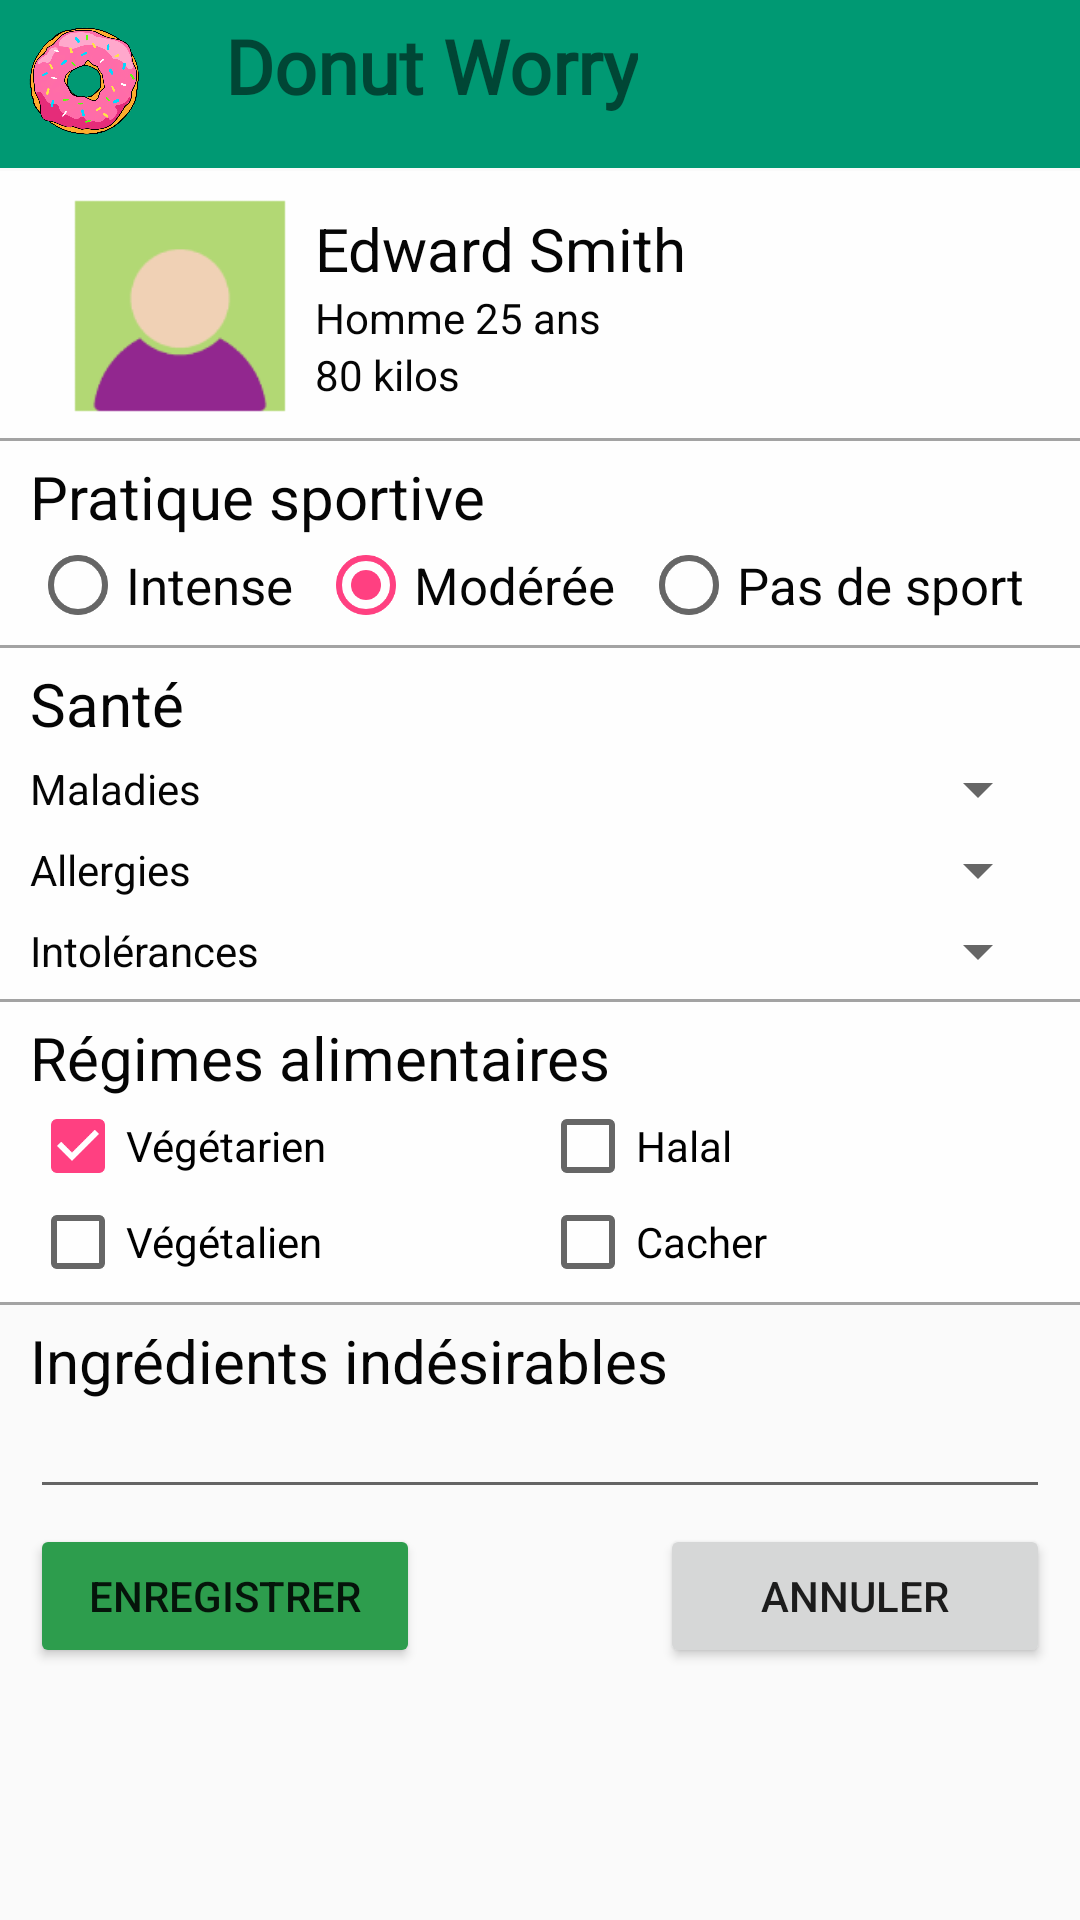

The Android layout XML behind this screen, and the referenced resources:
<!-- AndroidManifest.xml: application theme AppTheme -->
<!-- res/layout/profil.xml -->
<?xml version="1.0" encoding="utf-8"?>
<LinearLayout xmlns:android="http://schemas.android.com/apk/res/android"
    xmlns:app="http://schemas.android.com/apk/res-auto"
    xmlns:tools="http://schemas.android.com/tools"
    android:layout_width="match_parent"
    android:layout_height="match_parent"
    android:orientation="vertical">

    <include layout="@layout/toolbar"/>

    <LinearLayout
        android:layout_width="match_parent"
        android:layout_height="wrap_content"
        android:background="@drawable/border"
        android:gravity="center_vertical"
        android:orientation="horizontal"
        android:paddingLeft="15dp"
        android:paddingTop="5dp"
        android:paddingRight="15dp"
        android:paddingBottom="5dp">

        <ImageView
            android:id="@+id/imageView4"
            android:layout_width="wrap_content"
            android:layout_height="80dp"
            android:layout_weight="1"
            app:srcCompat="@mipmap/profil" />

        <LinearLayout
            android:layout_width="198dp"
            android:layout_height="wrap_content"
            android:layout_weight="1"
            android:orientation="vertical">

            <TextView
                android:id="@+id/textView22"
                android:layout_width="match_parent"
                android:layout_height="wrap_content"
                android:text="Edward Smith"
                android:textColor="@color/textColor"
                android:textSize="20sp" />

            <TextView
                android:id="@+id/textView23"
                android:layout_width="match_parent"
                android:layout_height="wrap_content"
                android:text="Homme 25 ans"
                android:textColor="@color/textColor" />

            <TextView
                android:id="@+id/textView24"
                android:layout_width="match_parent"
                android:layout_height="wrap_content"
                android:text="80 kilos"
                android:textColor="@color/textColor" />

        </LinearLayout>
    </LinearLayout>

    <LinearLayout
        android:layout_width="match_parent"
        android:layout_height="wrap_content"
        android:background="@drawable/border"
        android:orientation="vertical"
        android:paddingLeft="10dp"
        android:paddingTop="5dp"
        android:paddingRight="10dp"
        android:paddingBottom="5dp">

        <TextView
            android:id="@+id/textView25"
            android:layout_width="match_parent"
            android:layout_height="wrap_content"
            android:text="Pratique sportive"
            android:textColor="@color/textColor"
            android:textSize="20sp" />

        <RadioGroup
            android:layout_width="match_parent"
            android:layout_height="wrap_content"
            android:checkedButton="@+id/radioButton2"
            android:orientation="horizontal">

            <RadioButton
                android:id="@+id/radioButton"
                android:layout_width="wrap_content"
                android:layout_height="wrap_content"
                android:layout_weight="1"
                style="@style/text"
                android:text="Intense" />

            <RadioButton
                android:id="@+id/radioButton2"
                android:layout_width="wrap_content"
                android:layout_height="wrap_content"
                android:layout_weight="1"
                style="@style/text"
                android:text="Modérée" />

            <RadioButton
                android:id="@+id/radioButton3"
                android:layout_width="wrap_content"
                android:layout_height="wrap_content"
                android:layout_weight="1"
                style="@style/text"
                android:text="Pas de sport" />

        </RadioGroup>

    </LinearLayout>

    <LinearLayout
        android:layout_width="match_parent"
        android:layout_height="wrap_content"
        android:background="@drawable/border"
        android:orientation="vertical"
        android:paddingLeft="10dp"
        android:paddingTop="5dp"
        android:paddingRight="10dp"
        android:paddingBottom="5dp">

        <TextView
            android:id="@+id/textView26"
            android:layout_width="match_parent"
            android:layout_height="wrap_content"
            android:text="Santé"
            android:textColor="@color/textColor"
            android:textSize="20sp" />

        <LinearLayout
            android:layout_width="match_parent"
            android:layout_height="match_parent"
            android:layout_weight="1"
            android:gravity="center_vertical"
            android:orientation="horizontal"
            android:paddingTop="3dp">

            <TextView
                android:id="@+id/textView27"
                android:layout_width="250dp"
                android:layout_height="wrap_content"
                android:layout_weight="1"
                android:text="Maladies"
                android:textColor="@color/textColor" />

            <Spinner
                android:id="@+id/spinner2"
                android:layout_width="match_parent"
                android:layout_height="wrap_content"
                android:layout_weight="1" />
        </LinearLayout>

        <LinearLayout
            android:layout_width="match_parent"
            android:layout_height="match_parent"
            android:layout_weight="1"
            android:gravity="center_vertical"
            android:orientation="horizontal"
            android:paddingTop="3dp">

            <TextView
                android:id="@+id/textView28"
                android:layout_width="250dp"
                android:layout_height="wrap_content"
                android:layout_weight="1"
                android:text="Allergies"
                android:textColor="@color/textColor" />

            <Spinner
                android:id="@+id/spinner3"
                android:layout_width="match_parent"
                android:layout_height="wrap_content"
                android:layout_weight="1" />
        </LinearLayout>

        <LinearLayout
            android:layout_width="match_parent"
            android:layout_height="match_parent"
            android:gravity="center_vertical"
            android:orientation="horizontal"
            android:paddingTop="3dp">

            <TextView
                android:id="@+id/textView29"
                android:layout_width="250dp"
                android:layout_height="wrap_content"
                android:layout_weight="1"
                android:text="Intolérances"
                android:textColor="@color/textColor" />

            <Spinner
                android:id="@+id/spinner4"
                android:layout_width="match_parent"
                android:layout_height="wrap_content"
                android:layout_weight="1" />
        </LinearLayout>

    </LinearLayout>

    <LinearLayout
        android:layout_width="match_parent"
        android:layout_height="wrap_content"
        android:background="@drawable/border"
        android:orientation="vertical"
        android:paddingLeft="10dp"
        android:paddingTop="5dp"
        android:paddingRight="10dp"
        android:paddingBottom="5dp">

        <TextView
            android:id="@+id/textView30"
            android:layout_width="match_parent"
            android:layout_height="wrap_content"
            android:text="Régimes alimentaires"
            android:textColor="@color/textColor"
            android:textSize="20sp" />

        <LinearLayout
            android:layout_width="match_parent"
            android:layout_height="wrap_content"
            android:orientation="horizontal">

            <LinearLayout
                android:layout_width="170dp"
                android:layout_height="wrap_content"
                android:orientation="vertical">

                <CheckBox
                    android:id="@+id/checkBox"
                    android:layout_width="match_parent"
                    android:layout_height="wrap_content"
                    android:checked="true"
                    android:text="Végétarien" />

                <CheckBox
                    android:id="@+id/checkBox2"
                    android:layout_width="match_parent"
                    android:layout_height="wrap_content"
                    android:text="Végétalien" />
            </LinearLayout>

            <LinearLayout
                android:layout_width="match_parent"
                android:layout_height="wrap_content"
                android:orientation="vertical">

                <CheckBox
                    android:id="@+id/checkBox3"
                    android:layout_width="match_parent"
                    android:layout_height="wrap_content"
                    android:text="Halal" />

                <CheckBox
                    android:id="@+id/checkBox4"
                    android:layout_width="match_parent"
                    android:layout_height="wrap_content"
                    android:text="Cacher" />
            </LinearLayout>

        </LinearLayout>
    </LinearLayout>

    <LinearLayout
        android:layout_width="match_parent"
        android:layout_height="wrap_content"
        android:orientation="vertical"
        android:paddingLeft="10dp"
        android:paddingTop="5dp"
        android:paddingRight="10dp"
        android:paddingBottom="5dp">

        <TextView
            android:id="@+id/textView31"
            android:layout_width="match_parent"
            android:layout_height="wrap_content"
            android:text="Ingrédients indésirables"
            android:textColor="@color/textColor"
            android:textSize="20sp" />

        <LinearLayout
            android:id="@+id/ingredients_indesirables"
            android:layout_width="match_parent"
            android:layout_height="wrap_content"
            android:gravity="center_vertical"
            android:orientation="horizontal">

            <EditText
                android:id="@+id/editIngredientIndesirable"
                android:layout_width="match_parent"
                android:layout_height="wrap_content"
                android:ems="10"
                android:inputType="text"
                android:maxLines="1"
                android:textSize="14sp" />
        </LinearLayout>

    </LinearLayout>

    <LinearLayout
        android:layout_width="match_parent"
        android:layout_height="match_parent"
        android:orientation="horizontal"
        android:paddingLeft="10dp"
        android:paddingRight="10dp">

        <Button
            android:id="@+id/button"
            android:layout_width="50dp"
            android:layout_height="wrap_content"
            android:layout_weight="1"
            android:backgroundTint="@color/buttonColor"
            android:text="Enregistrer" />

        <Space
            android:layout_width="wrap_content"
            android:layout_height="wrap_content"
            android:layout_weight="1" />

        <Button
            android:id="@+id/button3"
            android:layout_width="50dp"
            android:layout_height="wrap_content"
            android:layout_weight="1"
            android:text="Annuler" />
    </LinearLayout>

</LinearLayout>
<!-- res/layout/toolbar.xml (included above) -->
<?xml version="1.0" encoding="utf-8"?>
<android.support.constraint.ConstraintLayout xmlns:android="http://schemas.android.com/apk/res/android"
    xmlns:app="http://schemas.android.com/apk/res-auto"
    xmlns:tools="http://schemas.android.com/tools"
    android:layout_width="match_parent"
    android:layout_height="wrap_content">

    <android.support.v7.widget.Toolbar
        android:id="@+id/toolbar"
        android:layout_width="match_parent"
        android:layout_height="wrap_content"
        android:background="@color/colorPrimary"
        android:minHeight="?attr/actionBarSize"
        app:layout_constraintEnd_toEndOf="parent"
        app:layout_constraintStart_toStartOf="parent"
        app:layout_constraintTop_toTopOf="parent" />

    <ImageView
        android:id="@+id/logo_image"
        android:layout_width="55dp"
        android:layout_height="55dp"
        android:layout_alignParentLeft="true"
        android:layout_centerVertical="true"
        android:background="@drawable/donut"
        android:paddingTop="1dp"
        android:scaleType="centerInside" />

    <TextView
        android:id="@+id/textView"
        android:layout_width="wrap_content"
        android:layout_height="57dp"
        android:fontFamily="@font/pacifico"
        android:paddingStart="75dp"
        android:paddingTop="5dp"
        android:text="Donut Worry"
        android:textSize="25sp"
        android:textStyle="bold"
        tools:layout_editor_absoluteX="0dp"
        tools:layout_editor_absoluteY="0dp" />

</android.support.constraint.ConstraintLayout>
<!-- resources referenced by this layout -->
<resources>
  <color name="buttonColor">#2d9d4d</color>
  <color name="colorPrimary">#009973</color>
  <color name="textColor">#FF050505</color>
  <!-- drawable border (drawable) -->
  <?xml version="1.0" encoding="utf-8"?>
  <layer-list xmlns:android="http://schemas.android.com/apk/res/android">
      <item>
          <shape android:shape="rectangle" >
              <solid android:color="#f7a0a0a0"/>
          </shape>
      </item>
      <item android:bottom="1dp">
          <shape android:shape="rectangle" >
              <solid android:color="#fcffffff" />
          </shape>
      </item>
  </layer-list>
  <!-- drawable donut: png bitmap (drawable, 261641 bytes) -->
  <!-- mipmap profil: png bitmap (mipmap-hdpi, 907 bytes) -->
  <style name="text">
          <item name="android:textColor">@color/textColor</item>
          <item name="android:textSize">17dp</item>
      </style>
  <style name="AppTheme" parent="Theme.AppCompat.Light.DarkActionBar">
          
          <item name="colorPrimary">@color/colorPrimary</item>
          <item name="colorPrimaryDark">@color/colorPrimaryDark</item>
          <item name="colorAccent">@color/colorAccent</item>
      </style>
  <color name="colorPrimaryDark">#326744</color>
  <color name="colorAccent">#FF4081</color>
</resources>
